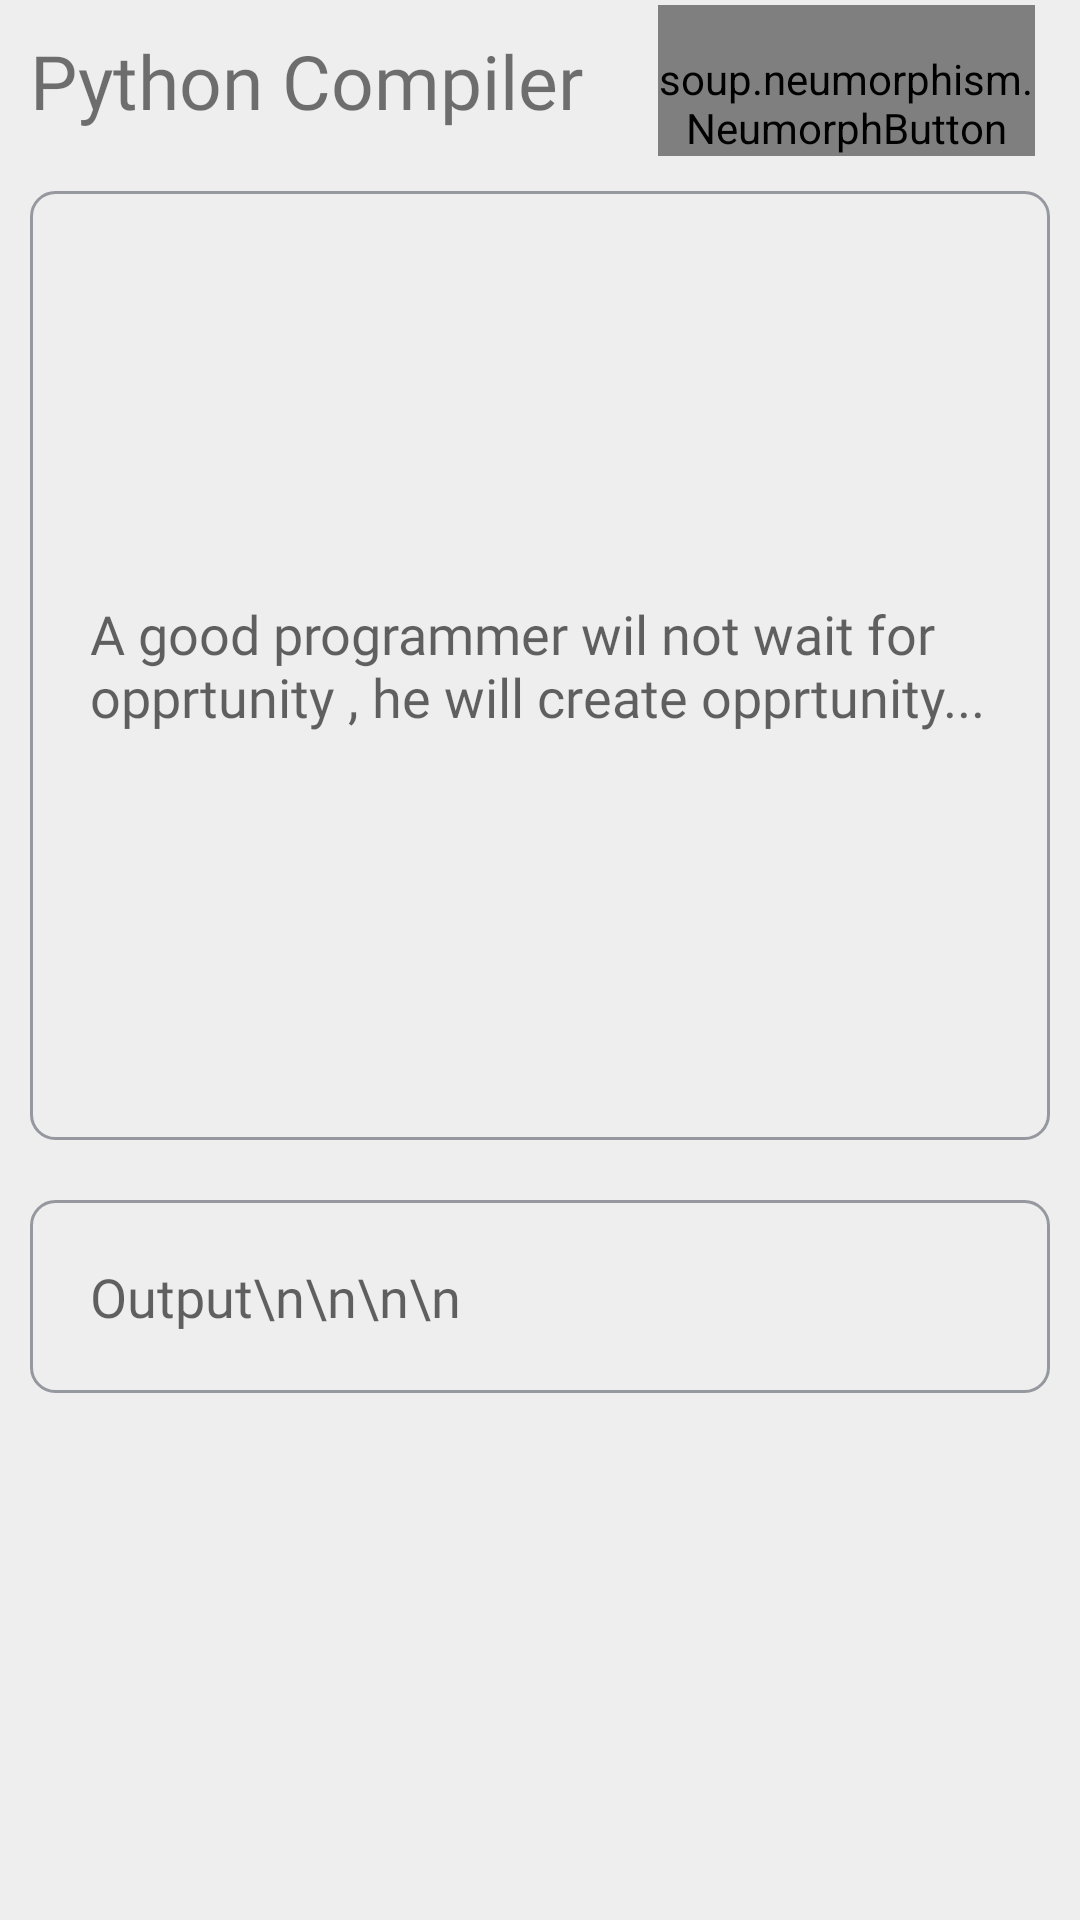

Layout XML and referenced resources for this Android screen:
<!-- AndroidManifest.xml: application theme Theme.Learn -->
<!-- res/layout/fragment_search_fragment.xml -->
<?xml version="1.0" encoding="utf-8"?>
<RelativeLayout xmlns:android="http://schemas.android.com/apk/res/android"
    xmlns:tools="http://schemas.android.com/tools"
    android:layout_width="match_parent"
    android:layout_height="match_parent"
    xmlns:app="http://schemas.android.com/apk/res-auto"
    android:background="?attr/colorPrimary"
    tools:context=".Fragment_main.search_fragment">

    <ScrollView
        android:layout_width="match_parent"
        android:layout_height="match_parent">

        <LinearLayout
            android:layout_width="match_parent"
            android:layout_height="wrap_content"
            android:orientation="vertical">

        <LinearLayout
            android:layout_width="match_parent"
            android:layout_height="wrap_content"
            android:orientation="horizontal">
            <TextView
                android:id="@+id/title_py"
                android:layout_width="wrap_content"
                android:layout_height="wrap_content"
                android:padding="10dp"
                android:textSize="25dp"
                android:layout_gravity="center"
                android:gravity="center"
                android:text="Python Compiler"
                android:fontFamily="@font/poppins_medium"
                />

            

            <soup.neumorphism.NeumorphButton
                android:id="@+id/run_sf"
                style="@style/Widget.Neumorph.Button"
                android:layout_below="@id/programs_sf"
                app:neumorph_shadowColorLight="?attr/colorOnPrimary"
                app:neumorph_shadowColorDark="?attr/colorOnSecondary"
                android:layout_width="wrap_content"
                android:layout_height="wrap_content"
                android:layout_gravity="center"
                android:layout_marginStart="15dp"
                android:layout_marginEnd="15dp"
                android:fontFamily="@font/poppins"
                android:paddingTop="15dp"
                android:text="RUN"
                android:textColor="@color/white"
                app:neumorph_backgroundColor="#3F4671">

            </soup.neumorphism.NeumorphButton>
        </LinearLayout>




            <EditText
                android:layout_below="@+id/title_py"
                android:layout_width="match_parent"
                android:layout_height="wrap_content"
                android:id="@+id/programs_sf"
                android:layout_margin="10dp"
                android:padding="20dp"
                android:background="@drawable/search_view"
                android:lines="13"
                android:maxLines="18"
                android:fontFamily="@font/poppins"
                android:textSize="18dp"
                android:hint="A good programmer wil not wait for opprtunity , he will create opprtunity..."/>

            

            <TextView
                android:layout_below="@id/run_sf"
                android:id="@+id/resView"
                android:layout_width="match_parent"
                android:layout_height="wrap_content"
                android:layout_margin="10dp"
                android:padding="20dp"
                android:textSize="18dp"
                android:background="@drawable/search_view"
                android:hint="Output\n\n\n\n"
                android:fontFamily="@font/poppins"
                android:maxLines="20"
                />
        </LinearLayout>

    </ScrollView>


</RelativeLayout>
<!-- resources referenced by this layout -->
<resources>
  <color name="white">#FFFFFFFF</color>
  <!-- drawable run (drawable) -->
  <vector android:height="24dp" android:tint="#3F4671"
      android:viewportHeight="24" android:viewportWidth="24"
      android:width="24dp" xmlns:android="http://schemas.android.com/apk/res/android">
      <path android:fillColor="@android:color/white" android:pathData="M8,5v14l11,-7z"/>
  </vector>
  <!-- drawable search_view (drawable) -->
  <?xml version="1.0" encoding="utf-8"?>
  <shape xmlns:android="http://schemas.android.com/apk/res/android">
      <corners android:radius="8dp"/>
      <stroke android:color="@color/buffered_color"
          android:width="1dp"/>
  </shape>
  <style name="Theme.Learn" parent="Theme.MaterialComponents.DayNight.NoActionBar">
  
          
          <item name="colorPrimary">@color/colorPrimary</item>      
          <item name="colorPrimaryVariant">@color/black</item>      
          <item name="colorOnPrimary">@color/cardLightBottom</item> 
  
          
          <item name="colorSecondary">@color/black</item>           
          <item name="colorSecondaryVariant">@color/teal_700</item>
          <item name="colorOnSecondary">@color/cardLightTop</item>  
  
          
          <item name="android:statusBarColor" tools:targetApi="l">?attr/colorPrimaryVariant</item>
  
          
      </style>
  <color name="buffered_color">#95989F</color>
  <color name="colorPrimary">#efeeee</color>
  <color name="black">#FF000000</color>
  <color name="cardLightBottom">#FFFFFFFF</color>
  <color name="teal_700">#FF018786</color>
  <color name="cardLightTop">#DADBDB</color>
</resources>
